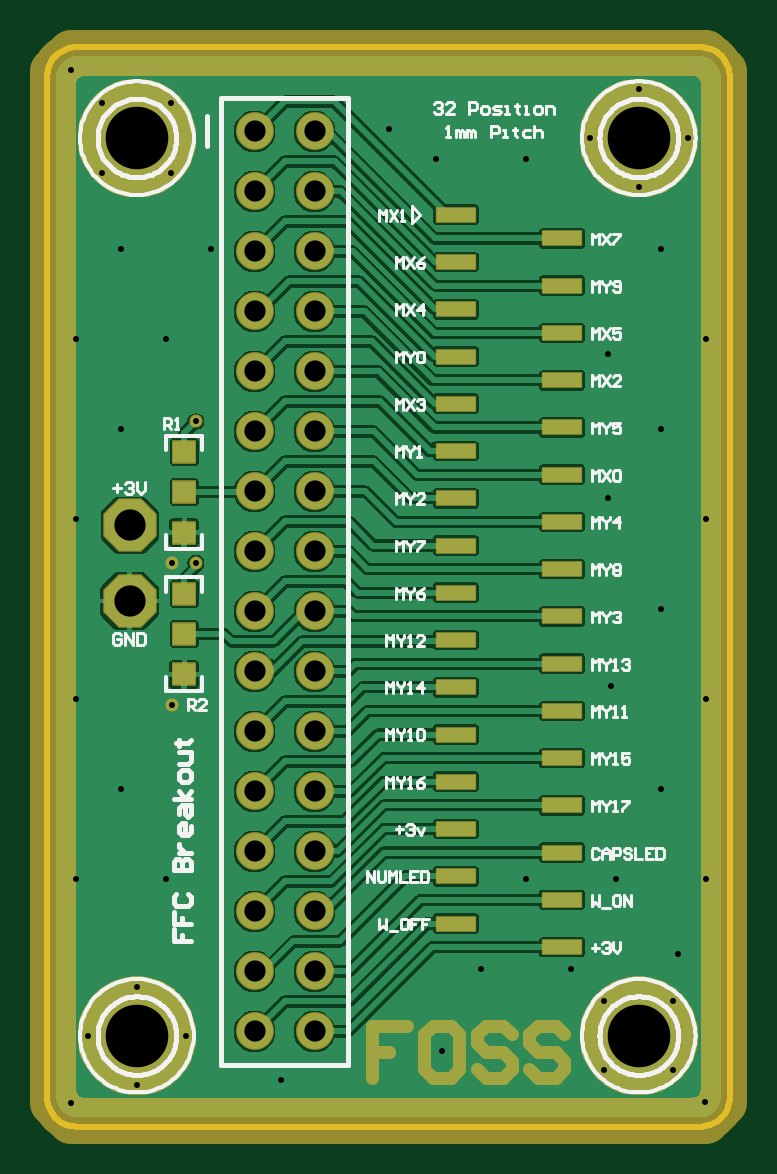
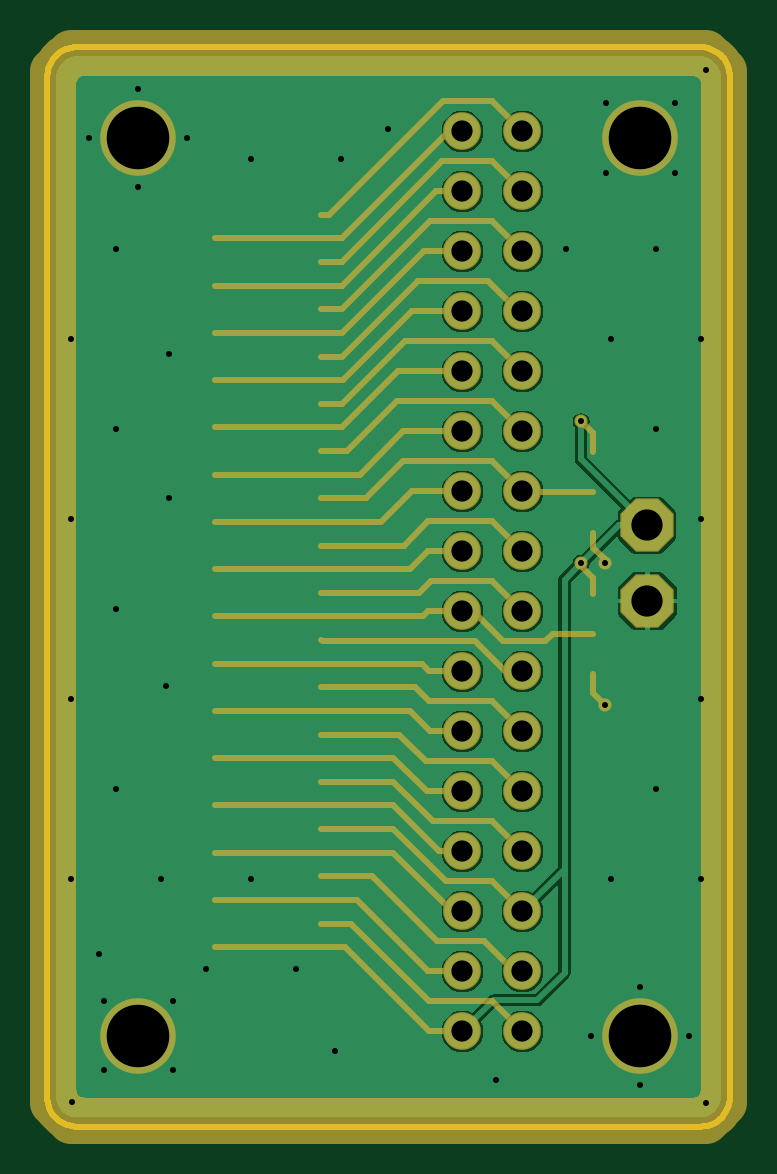
Circuit board: 7 layer files. Board 28.9 x 45.7 mm.
- bottom_copper: 32pinffc_breakout_pcb.gbl (18850 bytes)
- bottom_mask: 32pinffc_breakout_pcb.gbs (6478 bytes)
- outline: 32pinffc_breakout_pcb.gko (1897 bytes)
- top_copper: 32pinffc_breakout_pcb.gtl (36077 bytes)
- top_silk: 32pinffc_breakout_pcb.gto (27693 bytes)
- top_mask: 32pinffc_breakout_pcb.gts (10499 bytes)
- drill: drills.txt (1301 bytes)

=== bottom_copper: 32pinffc_breakout_pcb.gbl (18850 bytes, source omitted) ===
=== bottom_mask: 32pinffc_breakout_pcb.gbs ===
%FSDAX24Y24*%
%MOIN*%
%SFA1B1*%

%IPPOS*%
%AMD27*
4,1,8,-0.018500,0.044500,-0.044500,0.018500,-0.044500,-0.018500,-0.018500,-0.044500,0.018500,-0.044500,0.044500,-0.018500,0.044500,0.018500,0.018500,0.044500,-0.018500,0.044500,0.0*
%
%ADD10C,0.010000*%
%ADD23C,0.076610*%
G04~CAMADD=27~4~0.0~0.0~889.3~889.3~0.0~260.5~0~0.0~0.0~0.0~0.0~0~0.0~0.0~0.0~0.0~0~0.0~0.0~0.0~45.0~890.0~890.0*
%ADD27D27*%
%ADD28C,0.125980*%
%ADD29C,0.062990*%
%ADD30C,0.021940*%
%LN32pinffc_breakout_pcb-1*%
%LPD*%
G54D10*
X046551Y032956D02*
X046633Y032874D01*
X044972Y037956D02*
X045043D01*
X045972Y033956D02*
X046555D01*
X045972Y030956D02*
X046507D01*
X045972Y026956D02*
X046543D01*
X045972Y025956D02*
X046527D01*
X045972Y031956D02*
X046523D01*
X046653Y032086*
X045972Y029956D02*
X046570D01*
X043799Y032578D02*
X044468D01*
X043799Y034941D02*
X044956D01*
X044972Y034956*
X045090Y040956D02*
Y041074D01*
X047893Y035629D02*
X048326D01*
X047027Y030905D02*
X048326D01*
X047126Y030118D02*
X048326D01*
X047126Y029330D02*
X048326D01*
X047834Y027755D02*
X048326D01*
X046633Y032874D02*
X050098D01*
X046653Y032086D02*
X050098D01*
X046850Y031299D02*
X050098D01*
X046507Y030956D02*
X046850Y031299D01*
X046555Y033956D02*
X046850Y033661D01*
X050098*
X047126Y030511D02*
X050098D01*
X046570Y029956D02*
X047126Y030511D01*
Y029724D02*
X050098D01*
X047736Y028149D02*
X050098D01*
X047933Y027362D02*
X050098D01*
X045972Y028956D02*
X046358D01*
X047126Y029724*
Y028937D02*
X050098D01*
X045972Y027956D02*
X046145D01*
X047126Y028937*
X046543Y026956D02*
X047736Y028149D01*
X046527Y025956D02*
X047933Y027362D01*
X046948Y034055D02*
X048326D01*
X047327Y034448D02*
X050098D01*
X047956Y036811D02*
X050098D01*
X046811Y037956D02*
X047956Y036811D01*
X045972Y037956D02*
X046811D01*
X046771Y031692D02*
X048326D01*
X044972Y030956D02*
X045472Y031456D01*
X046535*
X046771Y031692*
X046692Y033267D02*
X048326D01*
X045972Y034956D02*
X046819D01*
X047327Y034448*
X047578Y034842D02*
X048326D01*
X047677Y035236D02*
X050098D01*
X045972Y035956D02*
X046956D01*
X047677Y035236*
X045972Y036956D02*
X047039D01*
X047972Y036023*
X050098*
X047972Y036417D02*
X048326D01*
X047972Y037204D02*
X048326D01*
X045972Y038956D02*
X046614D01*
X047972Y037598*
X050098*
X043799Y035925D02*
X043996Y036122D01*
X043799Y035610D02*
Y035925D01*
X043602Y031397D02*
X043799Y031594D01*
Y031909*
X044972Y025956D02*
X045472Y026456D01*
X046535*
X047834Y027755*
X044972Y035956D02*
X045472Y036456D01*
X047066*
X047893Y035629*
X048189Y039566D02*
X048326D01*
X045090Y041074D02*
X045472Y041456D01*
X046299*
X048189Y039566*
X044972Y039956D02*
X045472Y040456D01*
X044972Y038956D02*
X045472Y039456D01*
X045043Y037956D02*
X045543Y038456D01*
X046720*
X047972Y037204*
X044972Y036956D02*
X045472Y037456D01*
X046933*
X047972Y036417*
X044972Y034956D02*
X045472Y035456D01*
X046964*
X047578Y034842*
X044972Y033956D02*
X045472Y034456D01*
X046547*
X046948Y034055*
X048303Y032456D02*
X048326Y032480D01*
X044972Y029956D02*
X045472Y030456D01*
X046578*
X047027Y030905*
X044972Y028956D02*
X045472Y029456D01*
X046464*
X047126Y030118*
X044972Y027956D02*
X045472Y028456D01*
X046252*
X047126Y029330*
X044972Y026956D02*
X045116D01*
X047483Y028543D02*
X048326D01*
X045116Y026956D02*
X045616Y027456D01*
X046397D02*
X047483Y028543D01*
X045616Y027456D02*
X046397D01*
X043602Y033759D02*
Y033822D01*
X043799Y034019*
Y034271*
Y033248D02*
Y033511D01*
X043996Y033708*
Y033759*
X045472Y040456D02*
X046307D01*
X047984Y038779*
X048326*
X046173Y040956D02*
X046192D01*
X047976Y039173*
X050098*
X045972Y039956D02*
X046413D01*
X047984Y038385*
X050098*
X045472Y039456D02*
X046519D01*
X047984Y037992*
X048326*
X044972Y031956D02*
X045260D01*
X045760Y032456*
X048303*
X044468Y032578D02*
X044590Y032456D01*
X045289*
X045789Y032956*
X044972D02*
X045472Y033456D01*
X046503*
X046692Y033267*
X045972Y032956D02*
X046551D01*
X045789D02*
X045972D01*
G54D23*
X052303Y024468D02*
D01*
X052337Y024469*
X052371Y024473*
X052405Y024479*
X052438Y024487*
X052471Y024498*
X052503Y024511*
X052534Y024526*
X052563Y024543*
X052592Y024562*
X052619Y024583*
X052645Y024606*
X052668Y024631*
X052690Y024657*
X052711Y024685*
X052729Y024714*
X052745Y024744*
X052759Y024776*
X052771Y024808*
X052780Y024841*
X052787Y024875*
X052792Y024909*
X052795Y024943*
X052795Y024960*
Y041771D02*
D01*
X052794Y041806*
X052790Y041840*
X052784Y041874*
X052776Y041907*
X052765Y041940*
X052752Y041971*
X052737Y042002*
X052720Y042032*
X052701Y042060*
X052680Y042088*
X052657Y042113*
X052632Y042137*
X052606Y042159*
X052578Y042179*
X052549Y042197*
X052518Y042213*
X052487Y042227*
X052455Y042239*
X052422Y042249*
X052388Y042256*
X052354Y042261*
X052320Y042263*
X052303Y042263*
X042106D02*
D01*
X042071Y042262*
X042037Y042259*
X042003Y042253*
X041970Y042244*
X041937Y042234*
X041906Y042221*
X041875Y042206*
X041845Y042189*
X041817Y042169*
X041789Y042148*
X041764Y042125*
X041740Y042100*
X041718Y042074*
X041698Y042046*
X041680Y042017*
X041664Y041987*
X041650Y041956*
X041638Y041923*
X041628Y041890*
X041621Y041857*
X041616Y041823*
X041614Y041788*
X041614Y041771*
Y024960D02*
D01*
X041615Y024926*
X041618Y024892*
X041624Y024858*
X041633Y024824*
X041643Y024792*
X041656Y024760*
X041671Y024729*
X041688Y024699*
X041708Y024671*
X041729Y024644*
X041752Y024618*
X041777Y024594*
X041803Y024572*
X041831Y024552*
X041860Y024534*
X041890Y024518*
X041921Y024504*
X041954Y024492*
X041987Y024483*
X042020Y024475*
X042054Y024471*
X042089Y024468*
X042106Y024468*
X041614Y024763D02*
Y041968D01*
X041909Y042263D02*
X052500D01*
X041909Y024468D02*
X052500D01*
X052795Y024763D02*
Y041968D01*
G54D27*
X042893Y034389D03*
Y033129D03*
G54D28*
X051377Y025885D03*
X043011D03*
X051377Y040846D03*
X043011D03*
G54D29*
X045972Y026956D03*
X044972D03*
X045972Y040956D03*
Y039956D03*
Y038956D03*
Y037956D03*
Y036956D03*
X044972Y040956D03*
Y039956D03*
Y038956D03*
Y037956D03*
Y036956D03*
Y032956D03*
Y033956D03*
Y034956D03*
Y035956D03*
X045972Y032956D03*
Y033956D03*
Y034956D03*
Y035956D03*
Y031956D03*
Y030956D03*
Y029956D03*
X044972Y031956D03*
Y030956D03*
Y029956D03*
Y027956D03*
Y028956D03*
X045972Y027956D03*
Y028956D03*
X044972Y025956D03*
X045972D03*
G54D30*
X043602Y031397D03*
X043996Y036122D03*
Y033759D03*
X043602D03*
M02*
=== outline: 32pinffc_breakout_pcb.gko ===
%FSDAX24Y24*%
%MOIN*%
%SFA1B1*%

%IPPOS*%
%ADD10C,0.010000*%
%LN32pinffc_breakout_pcb-1*%
%LPD*%
G54D10*
X052893Y041870D02*
D01*
X052892Y041904*
X052888Y041938*
X052882Y041972*
X052874Y042005*
X052864Y042038*
X052851Y042070*
X052836Y042101*
X052818Y042130*
X052799Y042159*
X052778Y042186*
X052755Y042211*
X052730Y042235*
X052704Y042257*
X052676Y042278*
X052647Y042296*
X052617Y042312*
X052585Y042326*
X052553Y042338*
X052520Y042347*
X052487Y042354*
X052453Y042359*
X052418Y042361*
X052401Y042362*
Y024370D02*
D01*
X052435Y024371*
X052470Y024374*
X052503Y024380*
X052537Y024389*
X052569Y024399*
X052601Y024412*
X052632Y024427*
X052662Y024444*
X052690Y024464*
X052717Y024485*
X052743Y024508*
X052767Y024532*
X052789Y024559*
X052809Y024587*
X052827Y024616*
X052843Y024646*
X052857Y024677*
X052869Y024710*
X052879Y024743*
X052886Y024776*
X052891Y024810*
X052893Y024845*
X052893Y024862*
X041515D02*
D01*
X041516Y024827*
X041520Y024793*
X041526Y024759*
X041534Y024726*
X041545Y024693*
X041558Y024662*
X041573Y024631*
X041590Y024601*
X041609Y024572*
X041630Y024545*
X041653Y024520*
X041678Y024496*
X041704Y024474*
X041732Y024454*
X041761Y024436*
X041792Y024419*
X041823Y024405*
X041855Y024394*
X041888Y024384*
X041922Y024377*
X041956Y024372*
X041990Y024370*
X042007Y024370*
Y042362D02*
D01*
X041973Y042361*
X041939Y042357*
X041905Y042351*
X041872Y042343*
X041839Y042332*
X041807Y042319*
X041776Y042304*
X041747Y042287*
X041718Y042268*
X041691Y042247*
X041666Y042224*
X041642Y042199*
X041620Y042173*
X041599Y042145*
X041581Y042116*
X041565Y042085*
X041551Y042054*
X041539Y042022*
X041530Y041989*
X041523Y041955*
X041518Y041921*
X041516Y041887*
X041515Y041870*
X052893Y024862D02*
Y041870D01*
X042007Y024370D02*
X052401D01*
X042007Y042362D02*
X052401D01*
X041515Y041870D02*
Y024862D01*
M02*
=== top_copper: 32pinffc_breakout_pcb.gtl (36077 bytes, source omitted) ===
=== top_silk: 32pinffc_breakout_pcb.gto (27693 bytes, source omitted) ===
=== top_mask: 32pinffc_breakout_pcb.gts (10499 bytes, source omitted) ===
=== drill: drills.txt ===
G92
M48
INCH
FMAT,2
T01C0.0100
T02C0.0354
T03C0.0520
T04C0.1043
DETECT,ON
%
G90
T01
X048098Y025622
X048750Y027000
X049500Y028500
X042750Y030000
X043500Y028500
X042000
X043011Y026700
X042197Y025885
X041908Y024767
X043011Y025071
X043826Y025885
X045421Y025153
X050250Y027000
X050802Y026461
Y025310
X051953
X052476Y024775
X051953Y026461
X052035Y027255
X052500Y028500
X051000
X051750Y030000
X050858Y034842
X052500Y034500
X051750Y033000
X050917Y031710
X052500Y031500
X051750Y036000
X050862Y037248
X052500Y037500
X051750Y039000
X051377Y040032
X043602Y031397
X042000Y031500
Y034500
X042750Y036000
X043996Y036122
X043500Y037500
X042000
X042750Y039000
X044250
X043602Y033759
X043996
X043587Y040270
Y041422
X042436
X041908Y041988
X042436Y040270
X049500Y040500
X048000
X047220Y041000
X050563Y040846
X051377Y041660
X052192Y040846
T02
X044972Y025956
Y026956
X045972
Y027956
X044972
Y028956
X045972
Y029956
X044972
X045972Y025956
Y030956
X044972
X045972Y031956
Y032956
X044972
Y033956
Y034956
X045972
Y033956
Y035956
Y036956
Y037956
Y038956
X044972
Y037956
Y036956
Y035956
Y039956
X045972
X044972Y031956
X045972Y040956
X044972
T03
X042893Y033129
Y034389
T04
X043011Y025885
X051377
X043011Y040846
X051377
M30

